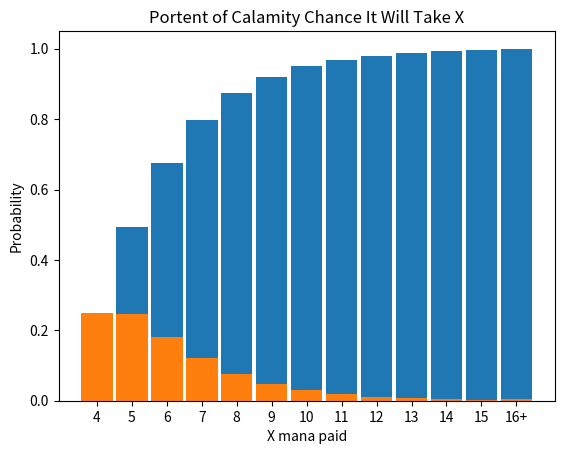

Here is the Python script that generated this plot:
import numpy as np
import random
import matplotlib.pyplot as plt

types = ["Land", "Instant", "Kindred Instant", "Kindred Sorcery", "Sorcery", "Artifact", "Creature", "Enchantment"]
amount = [12, 15, 4, 2, 14, 5, 8, 0] # Adjust to however your deck is built, types may need to be adjusted if mixed types are included (artifact creature, etc).

deck = [np.repeat(n,t) for n,t in zip(types, amount)]
def flatten(seq):
    l = []
    for elt in seq:
        t = type(elt)
        if t is tuple or t is list:
            for elt2 in flatten(elt):
                l.append(elt2)
        else:
            l.append(elt)
    return l
deck = [l.tolist() for l in deck]
deck = flatten(deck)

def portent(seq):
    l = []
    while len(set(l))<4:
        l.append(seq[random.randint(0,len(seq)-1)])
        if "Kindred Instant" in l and "Kindred" not in l:
            del l[-1]
            l.append("Kindred")
        if "Kindred Sorcery" in l and "Kindred" not in l:
            del l[-1]
            l.append("Kindred")
        if "Kindred Instant" in l and "Kindred" in l:
            del l[-1]
            l.append("Instant")
        if "Kindred Sorcery" in l and "Kindred" in l:
            del l[-1]
            l.append("Sorcery")
    return len(l)

total=0
i=0
max=0
carlo=300000
while i < carlo:
    total=total+portent(deck)
    i=i+1
avg = total/carlo

i=0
test=0
count=[0]*13
placeholder=0
while i < carlo:
     placeholder=portent(deck)
     if placeholder > len(count)+3:
         placeholder = len(count)+3
     count[placeholder-4]=count[placeholder-4]+1
     i=i+1

AvgCount = []
for x in count:
    AvgCount.append(x/carlo)

i=0
TotalCount=[]
while i < len(AvgCount):
    TotalCount.append(round(sum(AvgCount[0:i+1]),5))
    i=i+1

plt.bar(["4","5","6","7","8","9","10","11","12","13","14","15","16+"] , TotalCount, width=0.90)
plt.xlabel("X mana paid")
plt.ylabel("Probability")
plt.title("Portent of Calamity Free Spell Odds")
plt.show()
print("-------------------------------------------------------------------------")
print("Average X value to meet Portent of Calamity condition (Modified Blue Portent List):", round(avg,5))
print("Odds of meeting Portent of Calamity condition within X=4:", round(TotalCount[0]*100,3), "%")
print("Odds of meeting Portent of Calamity condition within X=5:", round(TotalCount[1]*100,3), "%")
print("Odds of meeting Portent of Calamity condition within X=6:", round(TotalCount[2]*100,3), "%")
print("Odds of meeting Portent of Calamity condition within X=7:", round(TotalCount[3]*100,3), "%")
print("-------------------------------------------------------------------------")
plt.bar(["4","5","6","7","8","9","10","11","12","13","14","15","16+"] , AvgCount, width=0.90)
plt.xlabel("X mana paid")
plt.ylabel("Probability")
plt.title("Portent of Calamity Chance It Will Take X")
plt.show()
